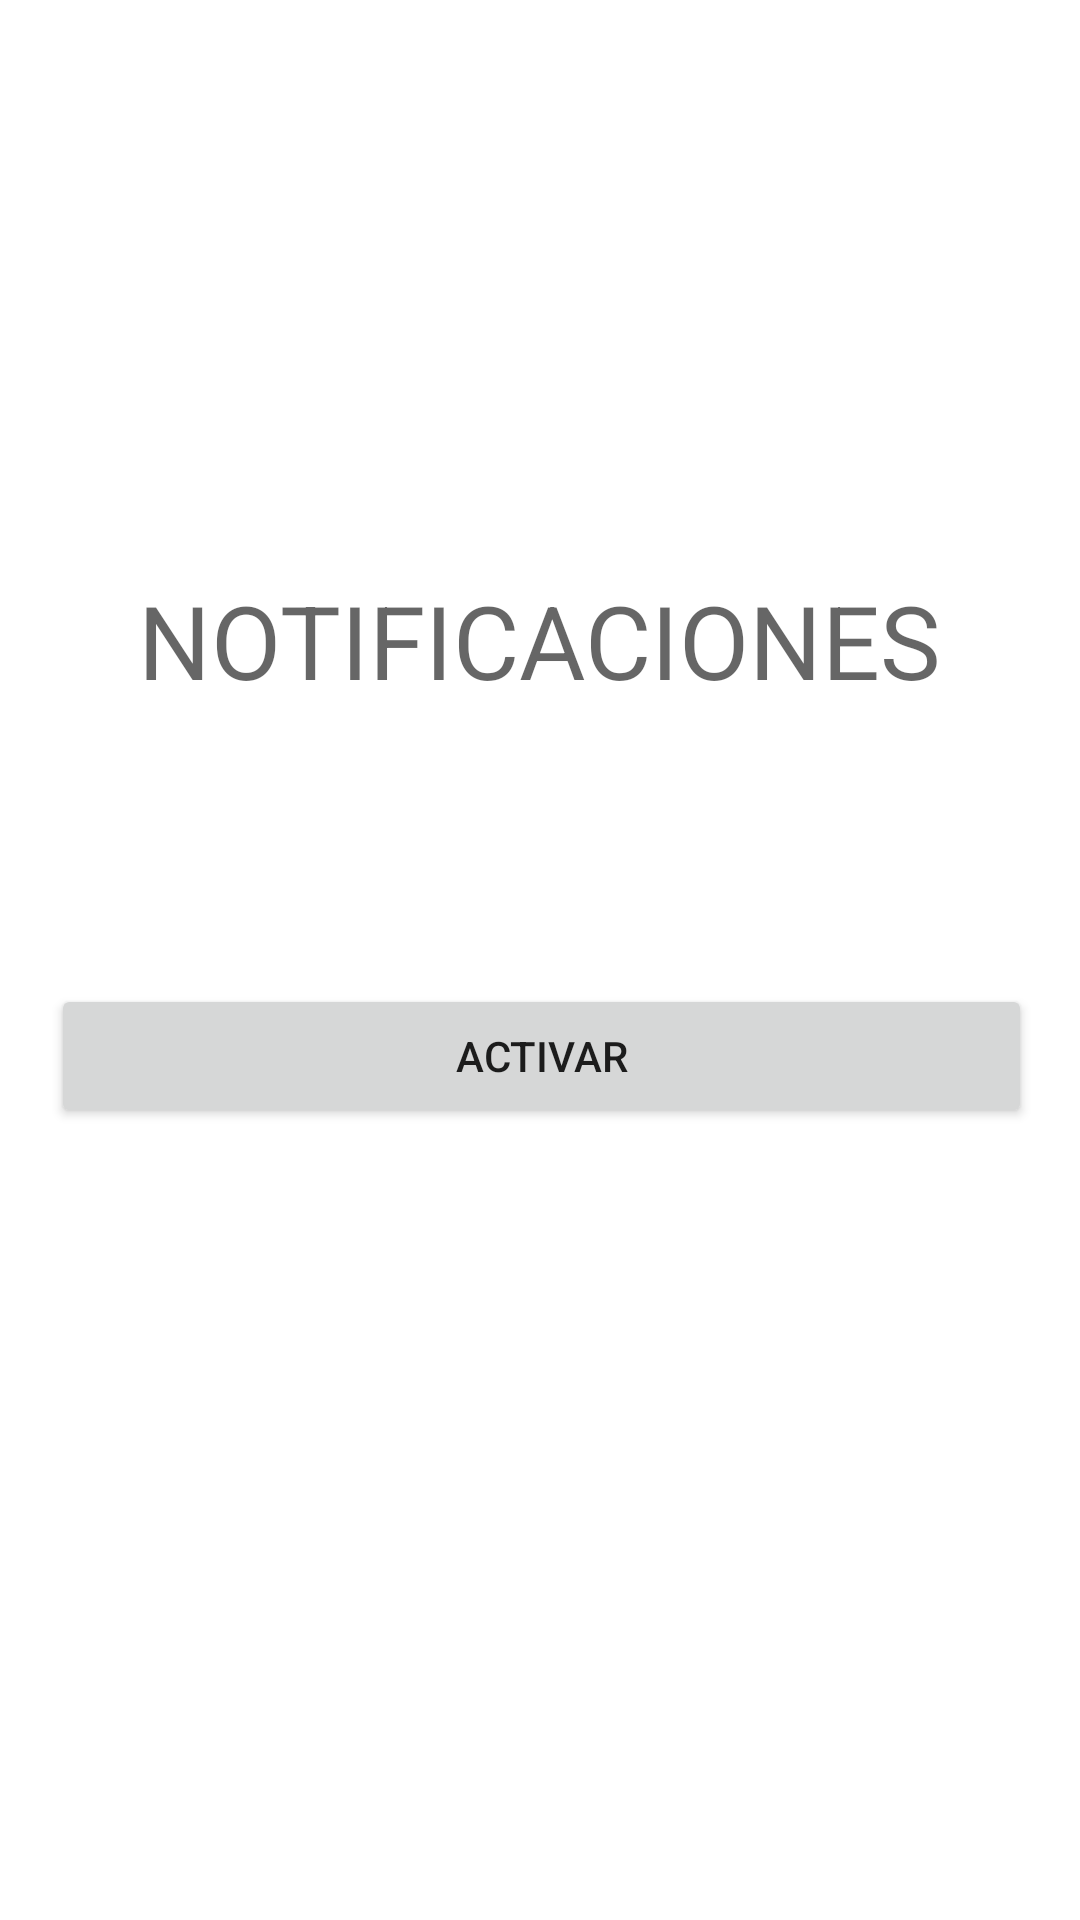

Layout XML and referenced resources for this Android screen:
<!-- AndroidManifest.xml: application theme Theme.CalendarOfYourLife -->
<!-- res/layout/activity_notifications.xml -->
<?xml version="1.0" encoding="utf-8"?>
<androidx.constraintlayout.widget.ConstraintLayout xmlns:android="http://schemas.android.com/apk/res/android"
    xmlns:app="http://schemas.android.com/apk/res-auto"
    xmlns:tools="http://schemas.android.com/tools"
    android:layout_width="match_parent"
    android:layout_height="match_parent"
    tools:context=".Notifications">

    <LinearLayout
        android:id="@+id/linearLayout2"
        android:layout_width="327dp"
        android:layout_height="209dp"
        android:orientation="vertical"
        app:layout_constraintBottom_toBottomOf="parent"
        app:layout_constraintEnd_toEndOf="parent"
        app:layout_constraintHorizontal_bias="0.515"
        app:layout_constraintStart_toStartOf="parent"
        app:layout_constraintTop_toTopOf="parent"
        app:layout_constraintVertical_bias="0.761">

        <Button
            android:id="@+id/btnNotification"
            android:layout_width="match_parent"
            android:layout_height="wrap_content"
            android:text="ACTIVAR" />
    </LinearLayout>

    <TextView
        android:id="@+id/textView"
        android:layout_width="298dp"
        android:layout_height="97dp"
        android:text="NOTIFICACIONES"
        android:textAlignment="center"
        android:textAppearance="@style/TextAppearance.AppCompat.Display1"
        android:textSize="34sp"
        app:layout_constraintBottom_toTopOf="@+id/linearLayout2"
        app:layout_constraintEnd_toEndOf="parent"
        app:layout_constraintHorizontal_bias="0.495"
        app:layout_constraintStart_toStartOf="parent"
        app:layout_constraintTop_toTopOf="parent"
        app:layout_constraintVertical_bias="0.826" />

</androidx.constraintlayout.widget.ConstraintLayout>
<!-- resources referenced by this layout -->
<resources>
  <style name="Theme.CalendarOfYourLife" parent="Theme.MaterialComponents.DayNight.DarkActionBar">
          
          <item name="colorPrimary">@color/purple_500</item>
          <item name="colorPrimaryVariant">@color/purple_700</item>
          <item name="colorOnPrimary">@color/white</item>
          
          <item name="colorSecondary">@color/teal_200</item>
          <item name="colorSecondaryVariant">@color/teal_700</item>
          <item name="colorOnSecondary">@color/black</item>
          
          <item name="android:statusBarColor" tools:targetApi="l">?attr/colorPrimaryVariant</item>
          
      </style>
  <!-- not gathered from this repository: default colours our renderer supplied (Android Studio template values) -->
  <color name="purple_500">#FF6200EE</color>
  <color name="purple_700">#FF3700B3</color>
  <color name="teal_200">#FF03DAC5</color>
  <color name="teal_700">#FF018786</color>
  <color name="black">#FF000000</color>
  <color name="white">#FFFFFFFF</color>
</resources>
